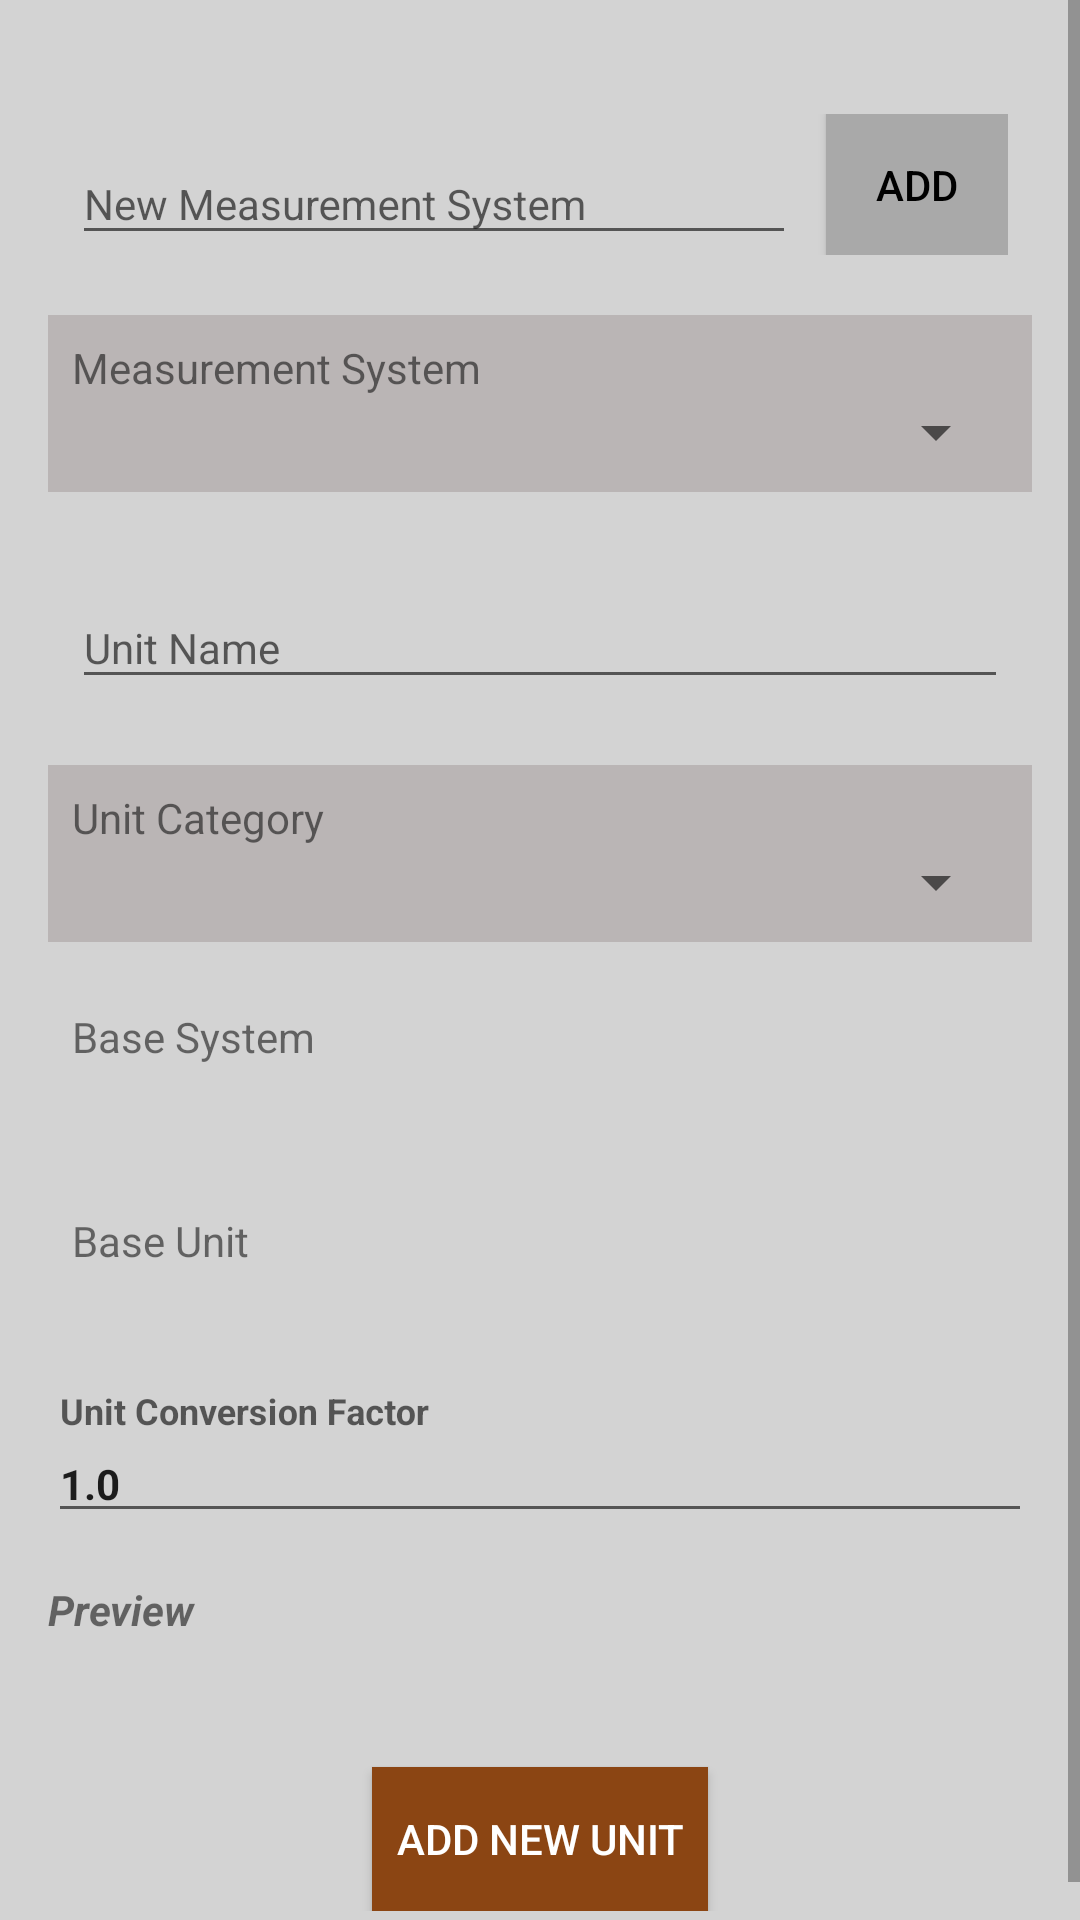

Produce the Android XML layout that renders to this screen, including the resource entries it uses.
<!-- AndroidManifest.xml: application theme AppTheme -->
<!-- res/layout/custom_units_add_fragment.xml -->
<?xml version="1.0" encoding="utf-8"?>
<FrameLayout xmlns:android="http://schemas.android.com/apk/res/android"
    xmlns:app="http://schemas.android.com/apk/res-auto"
    xmlns:tools="http://schemas.android.com/tools"
    android:layout_width="match_parent"
    android:layout_height="match_parent"
    android:background="@color/LightGrey">

    <androidx.constraintlayout.widget.ConstraintLayout
        android:layout_width="match_parent"
        android:layout_height="match_parent">

        <ScrollView
            android:layout_width="match_parent"
            android:layout_height="match_parent">

            <LinearLayout
                android:layout_width="match_parent"
                android:layout_height="wrap_content"
                android:orientation="vertical"
                android:padding="@dimen/textsize_16sp">

                <LinearLayout
                    android:layout_width="match_parent"
                    android:layout_height="wrap_content"
                    android:layout_marginTop="@dimen/textsize_14sp"
                    android:gravity="center_vertical"
                    android:orientation="horizontal"
                    android:padding="@dimen/dimen_8dp"
                    android:weightSum="5">

                    <com.google.android.material.textfield.TextInputLayout
                        android:id="@+id/system_text"
                        android:layout_width="0dp"
                        android:layout_height="wrap_content"
                        android:layout_weight="4"
                        android:hint="@string/new_measurement_system">

                        <com.google.android.material.textfield.TextInputEditText
                            android:id="@+id/edit_text_system"
                            android:layout_width="match_parent"
                            android:layout_height="match_parent"
                            android:imeOptions="actionNext"
                            android:inputType="text"
                            android:textSize="@dimen/textsize_14sp" />
                    </com.google.android.material.textfield.TextInputLayout>


                    <Button
                        android:id="@+id/add_system_button"
                        android:layout_width="0dp"
                        android:layout_height="match_parent"
                        android:layout_marginStart="@dimen/dimen_10dp"
                        android:layout_weight="1"
                        android:background="@color/DarkGray"

                        android:padding="@dimen/dimen_5dp"
                        android:text="@string/add"
                        android:textAlignment="center"
                        android:textColor="@android:color/black"
                        android:textSize="@dimen/textsize_14sp" />


                </LinearLayout>

                <LinearLayout
                    android:id="@+id/unit_system_container"
                    android:layout_width="match_parent"
                    android:layout_height="wrap_content"
                    android:layout_marginTop="@dimen/dimen_12dp"
                    android:background="#BAB5B5"
                    android:orientation="vertical"
                    android:padding="@dimen/dimen_8dp">


                    <TextView
                        android:layout_width="match_parent"
                        android:layout_height="wrap_content"
                        android:text="@string/unit_system" />

                    <Spinner
                        android:id="@+id/spinner_unit_system"
                        android:layout_width="match_parent"
                        android:layout_height="wrap_content"
                        android:gravity="center"
                        android:spinnerMode="dropdown" />
                </LinearLayout>


                <com.google.android.material.textfield.TextInputLayout
                    android:id="@+id/text_input_layout_unit_name"
                    android:layout_width="match_parent"
                    android:layout_height="wrap_content"
                    android:layout_marginTop="@dimen/textsize_14sp"
                    android:hint="@string/unit_name"
                    android:padding="@dimen/dimen_8dp">

                    <com.google.android.material.textfield.TextInputEditText
                        android:id="@+id/edit_text_unit_name"
                        android:layout_width="match_parent"
                        android:layout_height="wrap_content"
                        android:textSize="@dimen/textsize_14sp"
                        android:imeOptions="actionNext"
                        android:inputType="text" />
                </com.google.android.material.textfield.TextInputLayout>

                <LinearLayout
                    android:id="@+id/unit_category_container"
                    android:layout_width="match_parent"
                    android:layout_height="wrap_content"
                    android:layout_marginTop="@dimen/textsize_14sp"
                    android:background="#BAB5B5"
                    android:orientation="vertical"
                    android:padding="@dimen/dimen_8dp">

                    <TextView
                        android:layout_width="match_parent"
                        android:layout_height="wrap_content"
                        android:text="@string/unit_category" />

                    <Spinner
                        android:id="@+id/spinner_unit_category"
                        android:layout_width="match_parent"
                        android:layout_height="wrap_content"
                        android:gravity="center"
                        android:spinnerMode="dropdown" />
                </LinearLayout>


                <LinearLayout
                    android:layout_width="match_parent"
                    android:layout_height="wrap_content"
                    android:layout_marginTop="@dimen/textsize_14sp"
                    android:orientation="vertical"
                    android:padding="@dimen/dimen_8dp">

                    <TextView
                        android:layout_width="match_parent"
                        android:layout_height="wrap_content"
                        android:text="@string/unit_base_system" />

                    <TextView
                        android:id="@+id/tv_unit_base_system"
                        android:layout_width="match_parent"
                        android:layout_height="wrap_content"
                        android:textColor="@color/Black"
                        android:textSize="@dimen/textsize_14sp"
                        android:textStyle="bold" />
                </LinearLayout>

                <LinearLayout
                    android:layout_width="match_parent"
                    android:layout_height="wrap_content"
                    android:layout_marginTop="@dimen/textsize_14sp"
                    android:orientation="vertical"
                    android:padding="@dimen/dimen_8dp">

                    <TextView
                        android:layout_width="match_parent"
                        android:layout_height="wrap_content"
                        android:text="@string/unit_base" />

                    <TextView
                        android:id="@+id/tv_unit_base"
                        android:layout_width="match_parent"
                        android:layout_height="wrap_content"
                        android:textColor="@color/Black"
                        android:textSize="@dimen/textsize_14sp"
                        android:textStyle="bold" />
                </LinearLayout>

                <LinearLayout
                    android:layout_width="match_parent"
                    android:layout_height="wrap_content"
                    android:layout_marginTop="@dimen/textsize_14sp"
                    android:baselineAligned="false"
                    android:orientation="horizontal">

                    <com.google.android.material.textfield.TextInputLayout
                        android:id="@+id/unit_conversion_factor_text"
                        android:layout_width="0dp"
                        android:layout_height="wrap_content"
                        android:layout_weight="1"
                        android:hint="@string/unit_convert_factor">

                        <com.google.android.material.textfield.TextInputEditText
                            android:id="@+id/edit_text_conversion_factor"
                            android:layout_width="match_parent"
                            android:layout_height="wrap_content"
                            android:textStyle="bold"
                            android:textSize="@dimen/textsize_14sp"
                            android:imeOptions="actionDone"
                            android:inputType="numberDecimal"
                            android:text="@string/unit_convert_factor_default" />
                    </com.google.android.material.textfield.TextInputLayout>


                </LinearLayout>

                <TextView
                    android:id="@+id/unit_preview_label"
                    android:layout_width="wrap_content"
                    android:layout_height="wrap_content"
                    android:layout_gravity="start"
                    android:layout_marginTop="@dimen/dimen_16dp"
                    android:text="@string/preview"
                    android:textStyle="italic|bold" />

                <TextView
                    android:id="@+id/tv_unit_preview"
                    android:layout_width="wrap_content"
                    android:layout_height="wrap_content"
                    android:layout_gravity="center_horizontal"
                    android:layout_marginTop="@dimen/dimen_12dp"
                    android:textColor="@android:color/black"
                    android:textSize="@dimen/textsize_14sp"
                    tools:text="x CustomUnit = x BaseUnit " />

                <Button
                    android:id="@+id/add_button"
                    android:layout_width="wrap_content"
                    android:layout_height="wrap_content"
                    android:layout_gravity="center_horizontal"
                    android:layout_marginTop="@dimen/dimen_12dp"
                    android:autoSizeTextType="uniform"
                    android:background="@color/SaddleBrown"
                    android:padding="@dimen/dimen_8dp"
                    android:text="@string/add_new_unit"
                    android:textColor="@android:color/white"
                    android:textSize="@dimen/textsize_14sp" />

            </LinearLayout>

        </ScrollView>


        <ProgressBar
            android:id="@+id/progress_bar"
            android:layout_width="wrap_content"
            android:layout_height="wrap_content"
            android:indeterminate="true"
            android:visibility="gone"
            app:layout_constraintBottom_toBottomOf="parent"
            app:layout_constraintEnd_toEndOf="parent"
            app:layout_constraintStart_toStartOf="parent"
            app:layout_constraintTop_toTopOf="parent" />

    </androidx.constraintlayout.widget.ConstraintLayout>


</FrameLayout>
<!-- resources referenced by this layout -->
<resources>
  <color name="Black">#000000</color>
  <color name="DarkGray">#A9A9A9</color>
  <color name="LightGrey">#D3D3D3</color>
  <color name="SaddleBrown">#8B4513</color>
  <dimen name="dimen_10dp">10dp</dimen>
  <dimen name="dimen_12dp">12dp</dimen>
  <dimen name="dimen_16dp">16dp</dimen>
  <dimen name="dimen_5dp">5dp</dimen>
  <dimen name="dimen_8dp">8dp</dimen>
  <dimen name="textsize_14sp">14sp</dimen>
  <dimen name="textsize_16sp">16sp</dimen>
  <string name="add">Add</string>
  <string name="add_new_unit">Add New Unit</string>
  <string name="new_measurement_system">New Measurement System</string>
  <string name="preview">Preview</string>
  <string name="unit_base">Base Unit</string>
  <string name="unit_base_system">Base System</string>
  <string name="unit_category">Unit Category</string>
  <string name="unit_convert_factor">Unit Conversion Factor</string>
  <string name="unit_convert_factor_default">1.0</string>
  <string name="unit_name">Unit Name</string>
  <string name="unit_system">Measurement System</string>
  <style name="AppTheme" parent="Theme.AppCompat.Light.NoActionBar">
          
          <item name="colorPrimary">@color/ToolBarColor</item>
          <item name="colorPrimaryDark">@color/colorPrimaryDark</item>
          <item name="colorAccent">@color/colorAccent</item>
          
          <item name="windowActionBar">true</item>
          <item name="windowNoTitle">true</item>
          <item name="titleEnabled">false</item>
      </style>
  <color name="ToolBarColor">#4169E1</color>
  <color name="colorPrimaryDark">#303F9F</color>
  <color name="colorAccent">#3E3C3C</color>
</resources>
